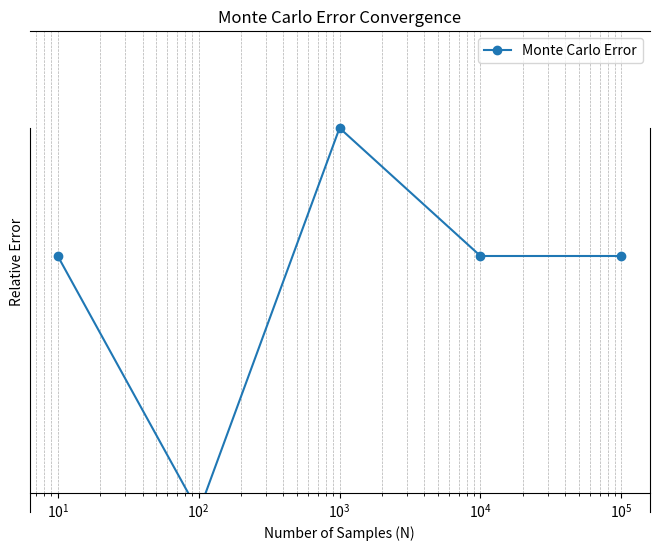

Python code for this plot:
import numpy as np
import matplotlib.pyplot as plt
from scipy.special import roots_legendre

def exact_surface_area(beta, c):
    e = np.sqrt(1 - (beta**2 / c**2))
    a = max(beta, c)  # Assume semi-major axis is the max
    return 2 * np.pi * beta**2 * (1 + (c / a) * np.arcsin(e))

def f(theta, a, b, c):
    return 2 * np.pi * c * np.sqrt(a**2 * np.sin(theta)**2 + b**2 * np.cos(theta)**2)

def midpoint_rule(a, b, c, N=1000):
    theta_vals = np.linspace(0, np.pi, N+1)
    midpoints = (theta_vals[:-1] + theta_vals[1:]) / 2
    return np.sum(f(midpoints, a, b, c)) * (np.pi / N)

def gaussian_quadrature(a, b, c, N=10):
    nodes, weights = roots_legendre(N)
    nodes = 0.5 * (nodes + 1) * np.pi  # Transform from [-1,1] to [0,pi]
    weights *= np.pi / 2
    return np.sum(weights * f(nodes, a, b, c))

def monte_carlo_integration(a, b, c, N):
    theta_samples = np.random.uniform(0, np.pi, N)
    return np.mean(f(theta_samples, a, b, c)) * np.pi

# Monte Carlo Error Analysis
beta, c = 0.5, 1  # Given 2beta = c = 1
N_values = [10, 100, 1000, 10000, 100000]
errors_mc = []
exact_value = exact_surface_area(beta, c)

for N in N_values:
    mc_approx = monte_carlo_integration(beta, beta, c, N)
    error = abs(mc_approx - exact_value) / exact_value
    errors_mc.append(error)

# Plot Monte Carlo Errors
plt.figure(figsize=(8, 6))
plt.loglog(N_values, errors_mc, marker='o', linestyle='-', label='Monte Carlo Error')
plt.xlabel('Number of Samples (N)')
plt.ylabel('Relative Error')
plt.title('Monte Carlo Error Convergence')
plt.legend()
plt.grid(True, which='both', linestyle='--', linewidth=0.5)
plt.show()